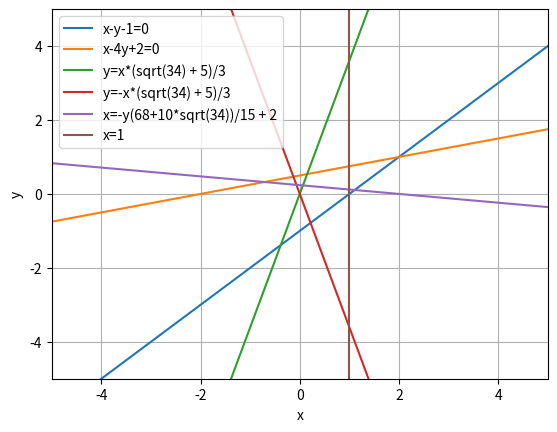

This chart was generated by the following Python code:
# -*- coding: utf-8 -*-
"""Assignment3.ipynb

Automatically generated by Colaboratory.

Original file is located at
    https://colab.research.google.com/<link-removed>
"""

import matplotlib.pyplot as plt
import numpy as np
import math

x = np.linspace(-5,5,100)

#Original lines
y_1 = x-1 #straight line1
y_2 = 0.25*x+0.5 #straighe line2
plt.plot(x, y_1, label='x-y-1=0')
plt.plot(x, y_2, label='x-4y+2=0')
plt.xlabel('x')
plt.ylabel('y')
plt.legend(loc='best')
plt.grid()
plt.show()

#Modified pair of straight lines passing through origin
y = np.linspace(-5,5,100)
y21 = (y*(np.sqrt(34) + 5))/3
y22 = (y*(-np.sqrt(34) - 5))/3
plt.plot(y, y21, label='y=x*(sqrt(34) + 5)/3')
plt.plot(y, y22, label='y=-x*(sqrt(34) + 5)/3')
plt.xlabel('x')
plt.ylabel('y')
plt.legend(loc='best')
plt.grid()
plt.show()

#For affine transform
y = np.linspace(-5,5,100)
x_1 = y*(-68-10*np.sqrt(34))/15 + 2
x_2 = 0*y + 1
plt.plot(x_1, y, label='x=-y(68+10*sqrt(34))/15 + 2')
plt.plot(x_2, y, label='x=1')
plt.xlabel('x')
plt.ylabel('y')
plt.legend(loc='best')
plt.xlim([-5,5])
plt.ylim([-5,5])
plt.grid()
plt.show()